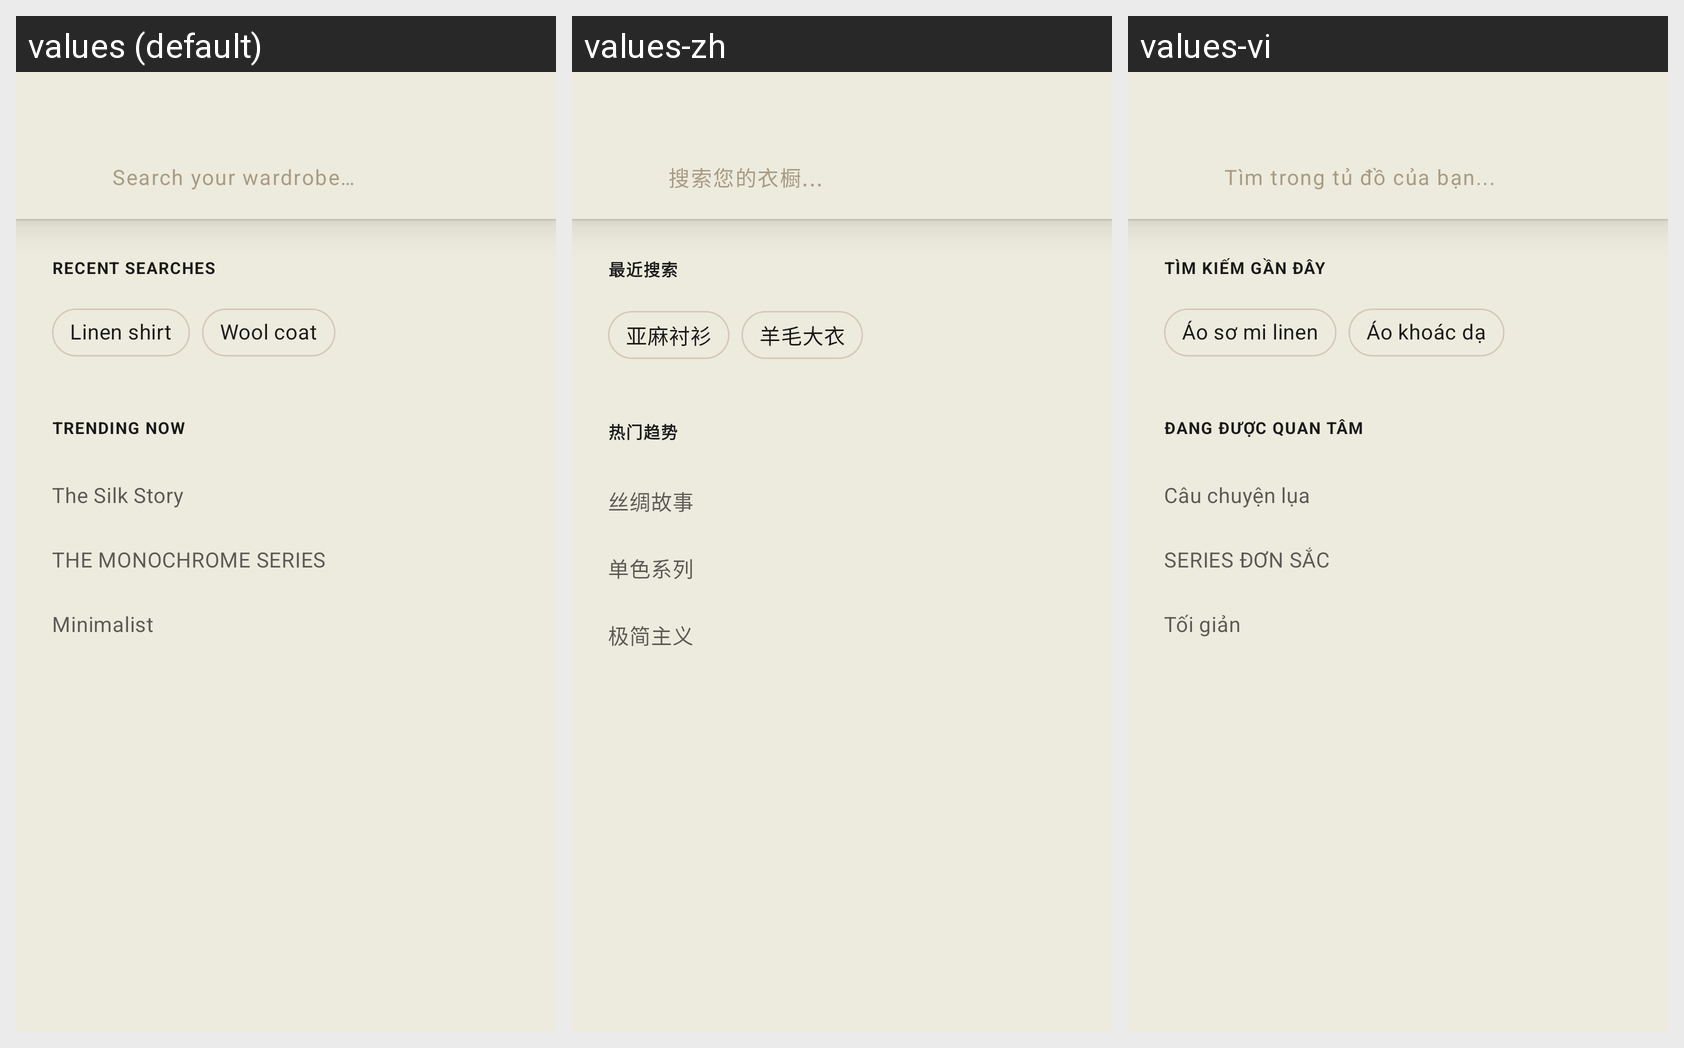

Locale-by-locale string values for the Android screen shown in this grid:
Android screen res/layout/activity_search.xml rendered under 3 locales, left to right: values (default), values-zh, values-vi. Device: Nexus 5 (rendered at 1080×1920; each locale shown at half size, 540×960, under a caption strip naming it); theme Theme.Saive.
Strings drawn on this screen, with the default value and each locale's value (text and hints the layout hard-codes, and strings that could not be matched under every locale, appear in the picture but are not listed):

search_hint
  values: Search your wardrobe…
  values-zh: 搜索您的衣橱...
  values-vi: Tìm trong tủ đồ của bạn...

search_recent
  values: RECENT SEARCHES
  values-zh: 最近搜索
  values-vi: TÌM KIẾM GẦN ĐÂY

chip_linen_shirt
  values: Linen shirt
  values-zh: 亚麻衬衫
  values-vi: Áo sơ mi linen

chip_wool_coat
  values: Wool coat
  values-zh: 羊毛大衣
  values-vi: Áo khoác dạ

search_trending
  values: TRENDING NOW
  values-zh: 热门趋势
  values-vi: ĐANG ĐƯỢC QUAN TÂM

col_silk_story
  values: The Silk Story
  values-zh: 丝绸故事
  values-vi: Câu chuyện lụa

monochrome_series_title
  values: THE MONOCHROME SERIES
  values-zh: 单色系列
  values-vi: SERIES ĐƠN SẮC

col_minimalist
  values: Minimalist
  values-zh: 极简主义
  values-vi: Tối giản
